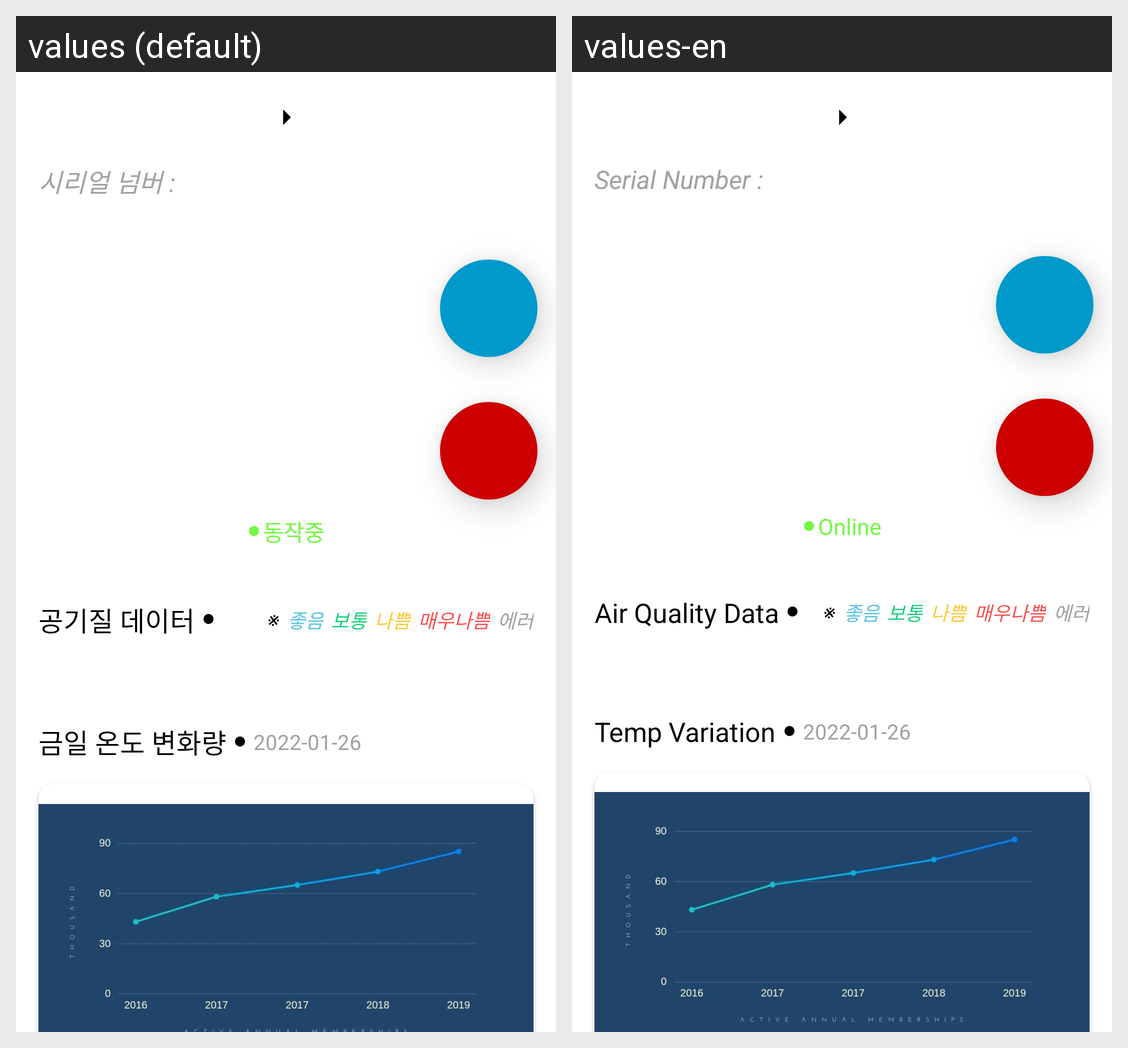

This grid shows one Android layout under two languages. Give, for every string resource on the screen, its name, the default text and each shown locale's text.
Android screen res/layout/activity_device_detail.xml rendered under 2 locales, left to right: values (default), values-en. Device: Nexus 5 (rendered at 1080×1920; each locale shown at half size, 540×960, under a caption strip naming it); theme Theme.AS_Service.
Strings drawn on this screen, with the default value and each locale's value (text and hints the layout hard-codes, and strings that could not be matched under every locale, appear in the picture but are not listed):

detail_sn
  values: 시리얼 넘버 :
  values-en: Serial Number :

online
  values: 동작중
  values-en: Online

air_condition
  values: 공기질 데이터
  values-en: Air Quality Data

good
  values: 좋음
  values-en: 좋음

normal
  values: 보통
  values-en: 보통

bad
  values: 나쁨
  values-en: 나쁨

very_bad
  values: 매우나쁨
  values-en: 매우나쁨

error
  values: 에러
  values-en: 에러

change_temp
  values: 금일 온도 변화량
  values-en: Temp Variation
